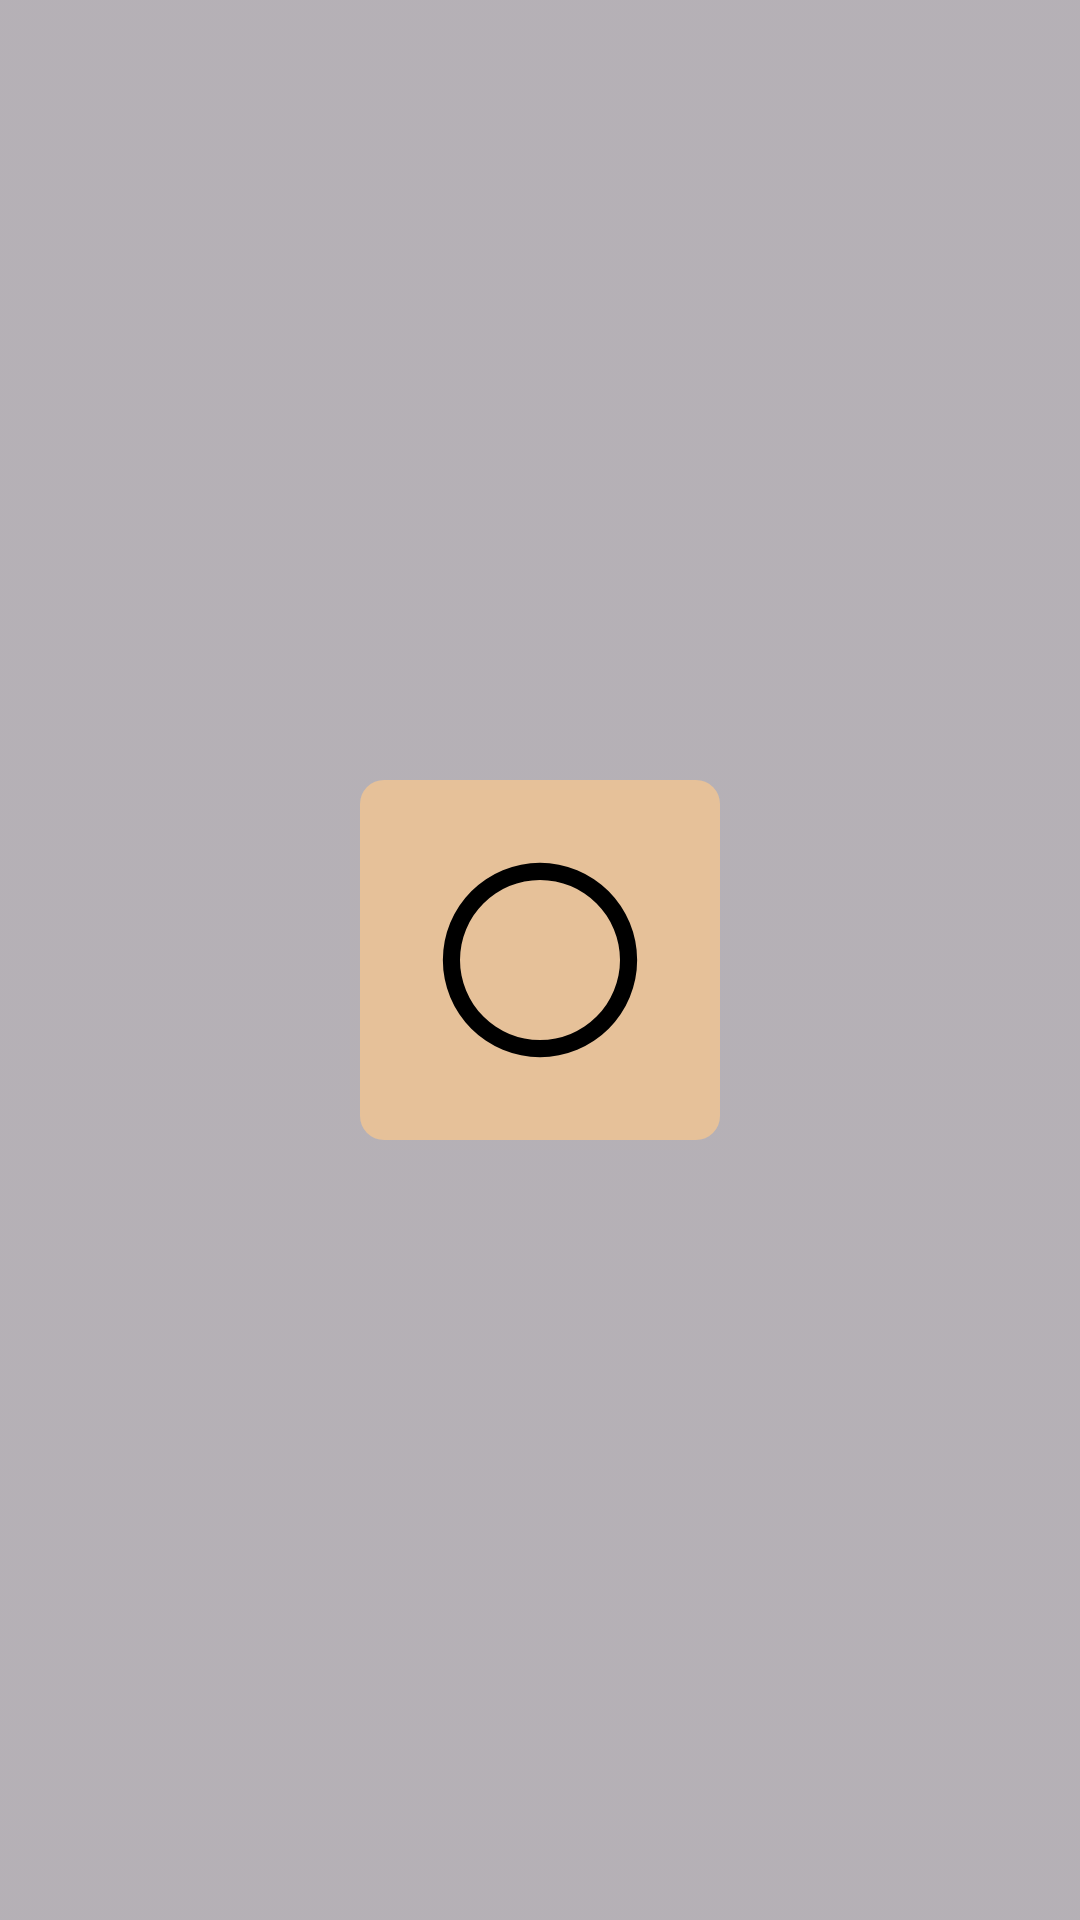

Layout XML and referenced resources for this Android screen:
<!-- AndroidManifest.xml: application theme Theme.VoyNew -->
<!-- res/layout/home_downloadpopup.xml -->
<?xml version="1.0" encoding="utf-8"?>
<RelativeLayout xmlns:android="http://schemas.android.com/apk/res/android"
    android:id="@+id/progres"
    android:layout_width="fill_parent"
    android:layout_height="fill_parent"
    android:background="@drawable/tra_white_image"
    android:gravity="center">

    <LinearLayout
        android:layout_width="120dp"
        android:layout_height="120dp"
        android:layout_centerInParent="true"
        android:background="@drawable/back_round_rect_shape"
        android:gravity="center"
        android:orientation="vertical">


        <ProgressBar
            android:id="@+id/progressBar2"
            style="?android:attr/progressBarStyleHorizontal"
            android:layout_width="80dp"
            android:layout_height="800dp"
            android:layout_centerHorizontal="true"
            android:layout_centerVertical="true"
            android:indeterminate="false"
            android:max="100"
            android:progress="0"
            android:progressDrawable="@drawable/style_circula"
            android:secondaryProgress="100" />

    </LinearLayout>

</RelativeLayout>
<!-- resources referenced by this layout -->
<resources>
  <!-- drawable back_round_rect_shape (drawable) -->
  <?xml version="1.0" encoding="utf-8"?>
  <shape xmlns:android="http://schemas.android.com/apk/res/android"
      android:shape="rectangle" >
  
      <solid android:color="#E6C199" />
  
      <corners
          android:bottomLeftRadius="8dp"
          android:bottomRightRadius="8dp"
          android:topLeftRadius="8dp"
          android:topRightRadius="8dp" />
  
  </shape>
  <!-- drawable style_circula (drawable) -->
  <?xml version="1.0" encoding="utf-8"?>
  <layer-list xmlns:android="http://schemas.android.com/apk/res/android" >
      <item android:id="@android:id/secondaryProgress">
          <shape
              android:innerRadiusRatio="3"
              android:shape="ring"
              android:useLevel="true"
              android:thicknessRatio="14.0" >
              <gradient
                  android:centerColor="#000000"
                  android:endColor="#000000"
                  android:startColor="#000000"
                  android:type="sweep" />
          </shape>
      </item>
      <item android:id="@android:id/progress">
          <rotate
              android:fromDegrees="270"
              android:pivotX="50%"
              android:pivotY="50%"
              android:toDegrees="270" >
              <shape
                  android:innerRadiusRatio="3"
                  android:shape="ring"
                  android:useLevel="true"
                  android:thicknessRatio="14.0" >
                  <rotate
                      android:fromDegrees="0"
                      android:pivotX="50%"
                      android:pivotY="50%"
                      android:toDegrees="360" />
  
                  <gradient
                      android:centerColor="@color/white"
                      android:endColor="@color/white"
                      android:startColor="@color/white"
                      android:type="sweep" />
              </shape>
          </rotate>
      </item>
  
  </layer-list>
  <!-- drawable tra_white_image: png bitmap (drawable-xxhdpi, 5299 bytes) -->
  <style name="Theme.VoyNew" parent="Base.Theme.VoyNew" />
  <color name="white">#FFFFFFFF</color>
  <style name="Base.Theme.VoyNew" parent="Theme.Material3.DayNight.NoActionBar">
  
          <item name="colorPrimary">@color/purple_700</item>
          <item name="colorPrimaryDark">@color/purple_700</item>
          <item name="colorAccent">@color/purple_700</item>
  
          
          
      </style>
  <color name="purple_700">#FF000000</color>
</resources>
